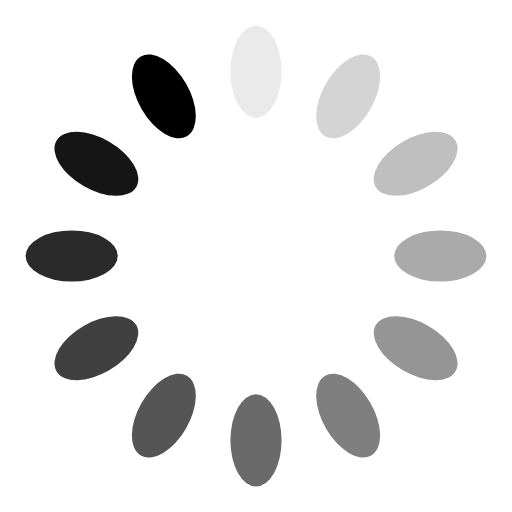
t = 0.00 s
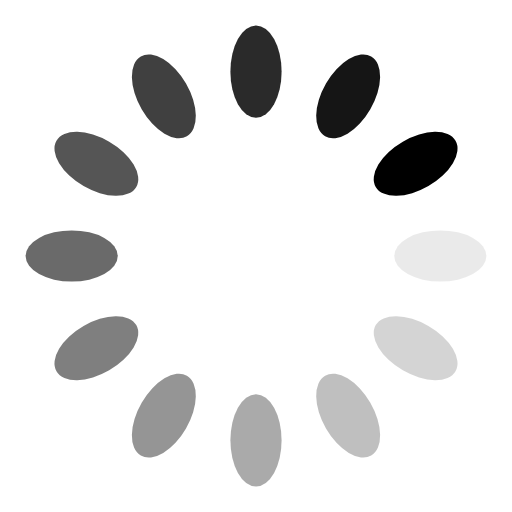
t = 0.25 s
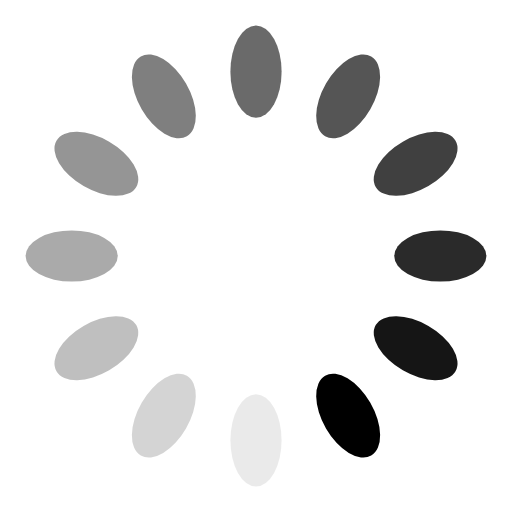
t = 0.50 s
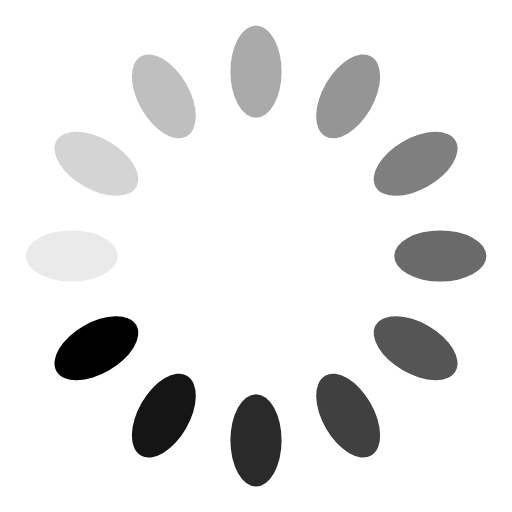
t = 0.75 s

The animated SVG that drew these frames (rendered in a browser with its animation timeline set to each time). Animation: 12 SMIL elements (animate=12); one cycle of 1.00 s, repeats indefinitely.

<?xml version="1.0" encoding="utf-8"?>
<svg xmlns="http://www.w3.org/2000/svg" xmlns:xlink="http://www.w3.org/1999/xlink" style="margin: auto; background: none; display: block; shape-rendering: auto;" width="64px" height="64px" viewBox="0 0 100 100" preserveAspectRatio="xMidYMid">
<g transform="rotate(0 50 50)">
  <rect x="45" y="5" rx="5" ry="9" width="10" height="18" fill="currentColor">
    <animate attributeName="opacity" values="1;0" keyTimes="0;1" dur="1s" begin="-0.9166666666666666s" repeatCount="indefinite"></animate>
  </rect>
</g><g transform="rotate(30 50 50)">
  <rect x="45" y="5" rx="5" ry="9" width="10" height="18" fill="currentColor">
    <animate attributeName="opacity" values="1;0" keyTimes="0;1" dur="1s" begin="-0.8333333333333334s" repeatCount="indefinite"></animate>
  </rect>
</g><g transform="rotate(60 50 50)">
  <rect x="45" y="5" rx="5" ry="9" width="10" height="18" fill="currentColor">
    <animate attributeName="opacity" values="1;0" keyTimes="0;1" dur="1s" begin="-0.75s" repeatCount="indefinite"></animate>
  </rect>
</g><g transform="rotate(90 50 50)">
  <rect x="45" y="5" rx="5" ry="9" width="10" height="18" fill="currentColor">
    <animate attributeName="opacity" values="1;0" keyTimes="0;1" dur="1s" begin="-0.6666666666666666s" repeatCount="indefinite"></animate>
  </rect>
</g><g transform="rotate(120 50 50)">
  <rect x="45" y="5" rx="5" ry="9" width="10" height="18" fill="currentColor">
    <animate attributeName="opacity" values="1;0" keyTimes="0;1" dur="1s" begin="-0.5833333333333334s" repeatCount="indefinite"></animate>
  </rect>
</g><g transform="rotate(150 50 50)">
  <rect x="45" y="5" rx="5" ry="9" width="10" height="18" fill="currentColor">
    <animate attributeName="opacity" values="1;0" keyTimes="0;1" dur="1s" begin="-0.5s" repeatCount="indefinite"></animate>
  </rect>
</g><g transform="rotate(180 50 50)">
  <rect x="45" y="5" rx="5" ry="9" width="10" height="18" fill="currentColor">
    <animate attributeName="opacity" values="1;0" keyTimes="0;1" dur="1s" begin="-0.4166666666666667s" repeatCount="indefinite"></animate>
  </rect>
</g><g transform="rotate(210 50 50)">
  <rect x="45" y="5" rx="5" ry="9" width="10" height="18" fill="currentColor">
    <animate attributeName="opacity" values="1;0" keyTimes="0;1" dur="1s" begin="-0.3333333333333333s" repeatCount="indefinite"></animate>
  </rect>
</g><g transform="rotate(240 50 50)">
  <rect x="45" y="5" rx="5" ry="9" width="10" height="18" fill="currentColor">
    <animate attributeName="opacity" values="1;0" keyTimes="0;1" dur="1s" begin="-0.25s" repeatCount="indefinite"></animate>
  </rect>
</g><g transform="rotate(270 50 50)">
  <rect x="45" y="5" rx="5" ry="9" width="10" height="18" fill="currentColor">
    <animate attributeName="opacity" values="1;0" keyTimes="0;1" dur="1s" begin="-0.16666666666666666s" repeatCount="indefinite"></animate>
  </rect>
</g><g transform="rotate(300 50 50)">
  <rect x="45" y="5" rx="5" ry="9" width="10" height="18" fill="currentColor">
    <animate attributeName="opacity" values="1;0" keyTimes="0;1" dur="1s" begin="-0.08333333333333333s" repeatCount="indefinite"></animate>
  </rect>
</g><g transform="rotate(330 50 50)">
  <rect x="45" y="5" rx="5" ry="9" width="10" height="18" fill="currentColor">
    <animate attributeName="opacity" values="1;0" keyTimes="0;1" dur="1s" begin="0s" repeatCount="indefinite"></animate>
  </rect>
</g>
<!-- [ldio] generated by https://loading.io/ --></svg>
